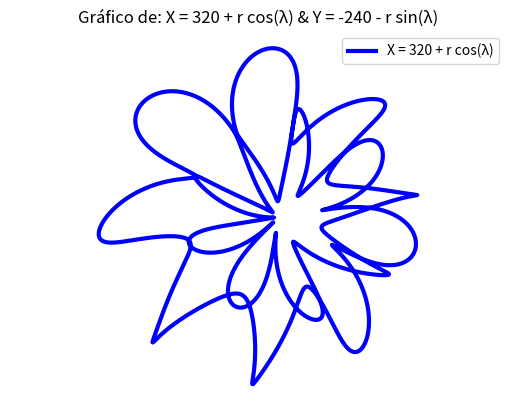

Here is the Python script that generated this plot:
import matplotlib.pyplot as plt
import numpy as np

phi = np.linspace(0, 4*np.pi, 4000)
r = 105 + 100 * np.sin(4.5*phi) * np.cos(4*phi)
λ = phi - np.cos(10 * phi) / 10
X = 320 + r * np.cos(λ)
Y = -240 - r * np.sin(λ)

plt.plot(X, Y, linewidth=3, color='b', markersize=10, label='X = 320 + r cos(λ)')
plt.legend()
plt.xlabel('Eje X', fontsize=14)
plt.ylabel('Eje Y', fontsize=14)
plt.title('Gráfico de: X = 320 + r cos(λ) & Y = -240 - r sin(λ)')
plt.grid(True)
plt.axis('equal')
plt.axis('off')

plt.show()
